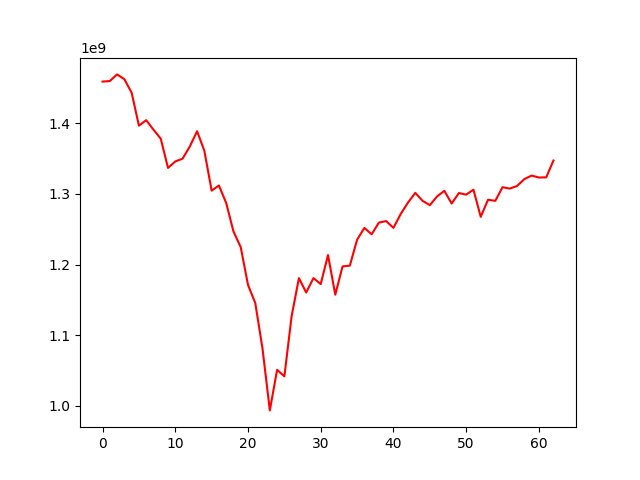

Source data for this figure (header and first rows):
, 0
0, 1459059974
1, 1459871814
2, 1469254572
3, 1462400862
4, 1443306312
5, 1396646445
6, 1404452808
7, 1390954829
8, 1378299271
9, 1336805071
10, 1345985275
11, 1349901299
12, 1367201760
13, 1388805722
14, 1360997161
15, 1304617115
16, 1311984045
17, 1287150080
18, 1246923410
19, 1224555631
20, 1171176404
21, 1145487489
22, 1080601971
23, 993481549
24, 1050916965
25, 1041661547
26, 1127045520
27, 1180743029
28, 1160414711
29, 1180810556
30, 1172355487
31, 1213488144
32, 1157338596
33, 1197338989
34, 1198460853
35, 1235175760
36, 1251873100
37, 1242850119
38, 1259458235
39, 1261518860
40, 1251990543
41, 1271665816
42, 1287775314
43, 1301525622
44, 1290239614
45, 1284142255
46, 1296500113
47, 1304427627
48, 1286401539
49, 1301264732
50, 1299005022
51, 1306023425
52, 1267593682
53, 1291735172
54, 1290236785
55, 1309510148
56, 1307547139
57, 1311322018
58, 1321048951
59, 1325994270
... 3 more rows
